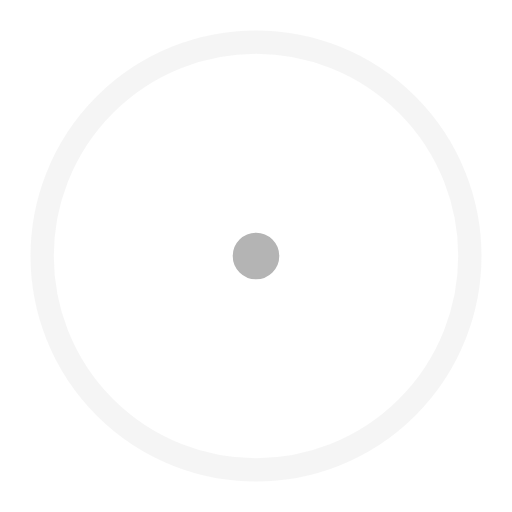
t = 0.00 s
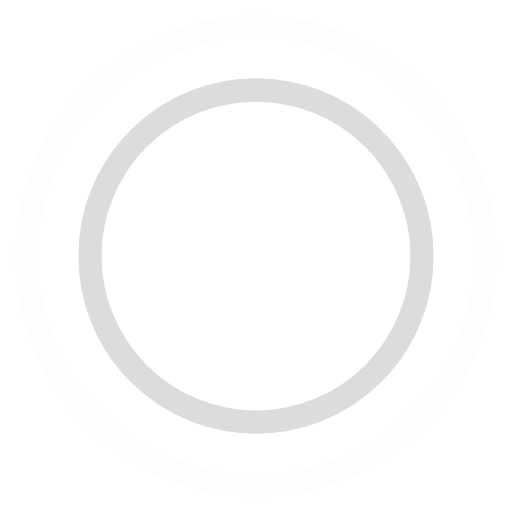
t = 0.45 s
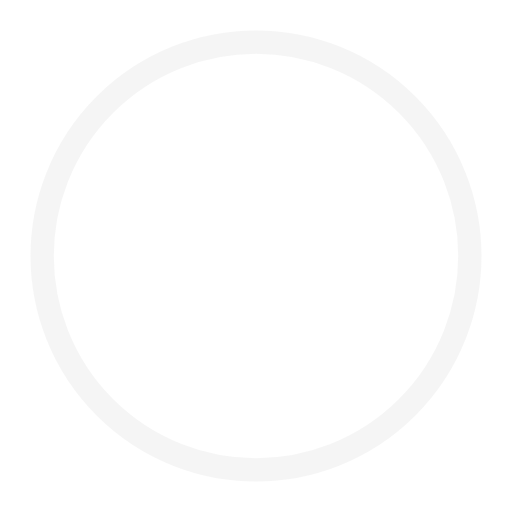
t = 0.90 s
t = 1.35 s: frame unchanged from t = 0.45 s, image omitted

The animated SVG that drew these frames (rendered in a browser with its animation timeline set to each time). Animation: 4 SMIL elements (animate=4); one cycle of 1.80 s, repeats indefinitely.

<!-- By Sam Herbert (@sherb), for everyone. More @ http://goo.gl/7AJzbL -->
<svg width="44" height="44" viewBox="0 0 44 44" xmlns="http://www.w3.org/2000/svg" stroke="#fff">
    <g fill="none" fill-rule="evenodd" stroke="rgb(180,180,180)" stroke-width="2">
        <circle cx="22" cy="22" r="1">
            <animate attributeName="r"
                begin="0s" dur="1.8s"
                values="1; 20"
                calcMode="spline"
                keyTimes="0; 1"
                keySplines="0.165, 0.84, 0.44, 1"
                repeatCount="indefinite" />
            <animate attributeName="stroke-opacity"
                begin="0s" dur="1.8s"
                values="1; 0"
                calcMode="spline"
                keyTimes="0; 1"
                keySplines="0.3, 0.61, 0.355, 1"
                repeatCount="indefinite" />
        </circle>
        <circle cx="22" cy="22" r="1">
            <animate attributeName="r"
                begin="-0.9s" dur="1.8s"
                values="1; 20"
                calcMode="spline"
                keyTimes="0; 1"
                keySplines="0.165, 0.84, 0.44, 1"
                repeatCount="indefinite" />
            <animate attributeName="stroke-opacity"
                begin="-0.9s" dur="1.8s"
                values="1; 0"
                calcMode="spline"
                keyTimes="0; 1"
                keySplines="0.3, 0.61, 0.355, 1"
                repeatCount="indefinite" />
        </circle>
    </g>
</svg>
